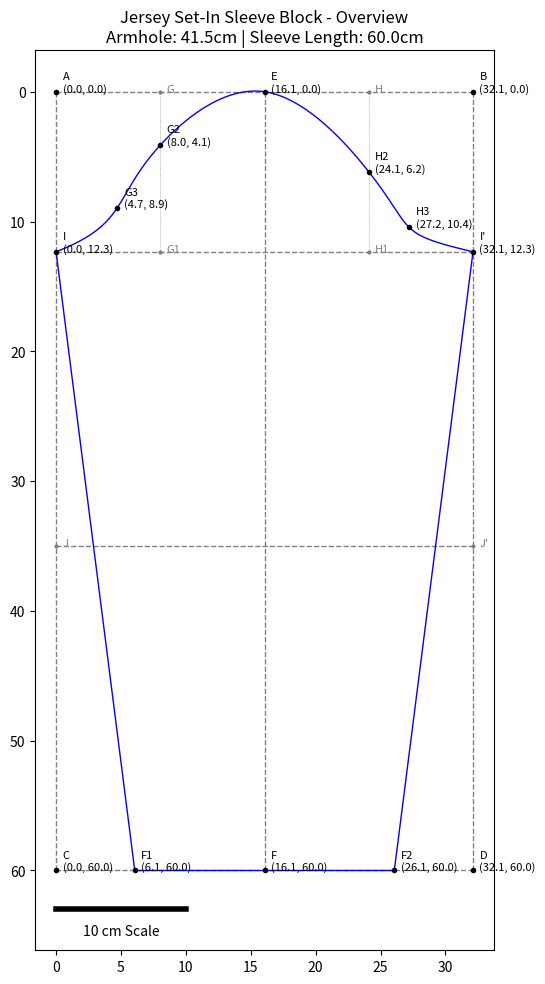
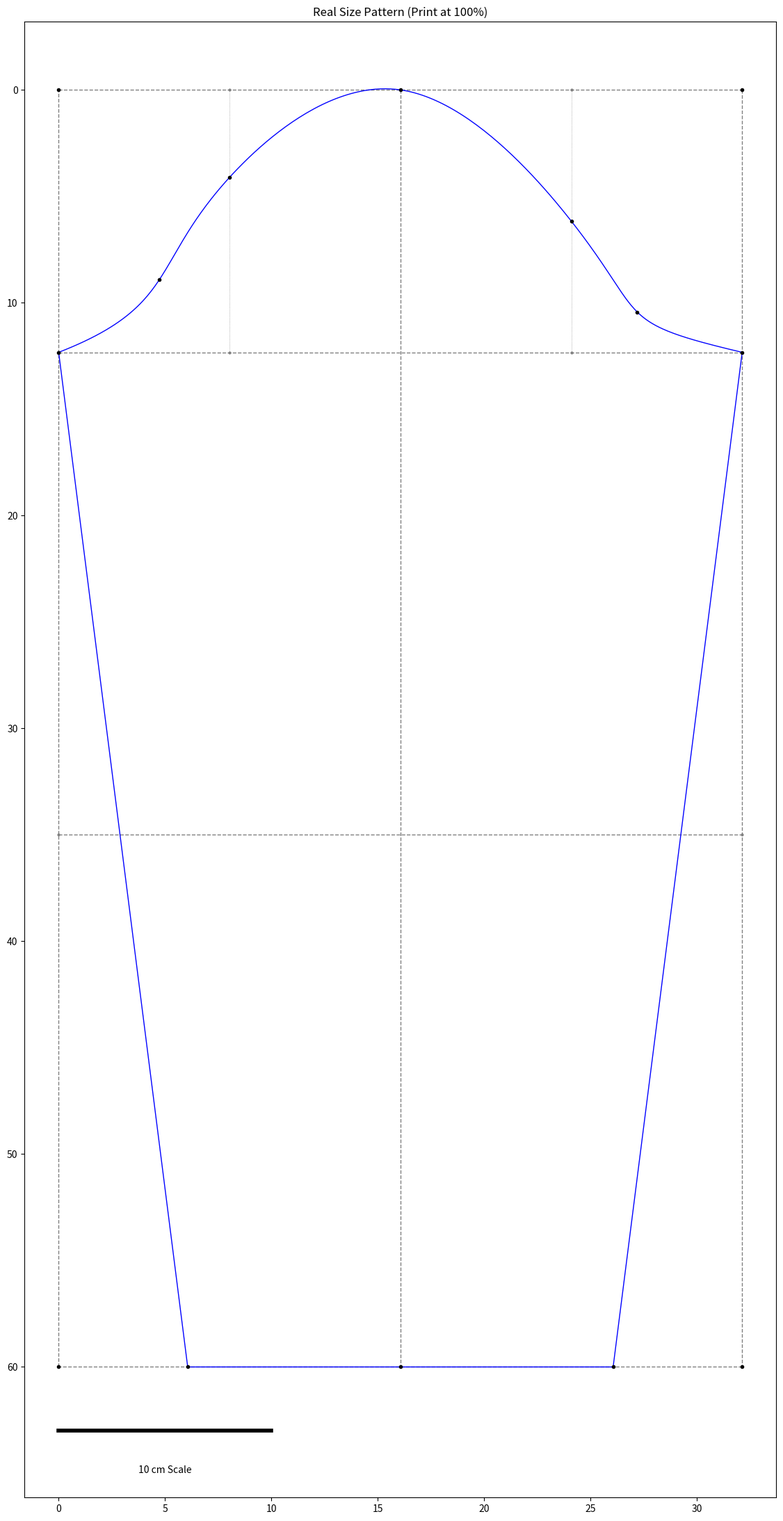

Generate these figures, in order, with matplotlib:
from dataclasses import dataclass

import matplotlib.pyplot as plt
import numpy as np
from matplotlib.backends.backend_pdf import PdfPages


@dataclass
class SleeveMeasurements:
    """Measurements required for the jersey set-in sleeve block.

    These measurements come from bodice construction, not body measurements.
    """
    armhole_depth: float           # Profondeur d'emmanchure (from bodice construction)
    armhole_measurement: float     # Total armhole (front + back armhole lengths)
    sleeve_length: float = 60.0    # Longueur de manche (AC = 60 cm default)
    upper_arm_to_elbow: float = 35.0  # Distance from shoulder to elbow (AJ = 35 cm default)
    sleeve_bottom_width: float = 20.0  # Largeur bas de manche (configurable)


class SleeveBlock:
    def __init__(self, measurements: SleeveMeasurements):
        self.m = measurements
        self.points: dict[str, tuple[float, float]] = {}
        self.helper_points: dict[str, tuple[float, float]] = {}
        self.calculate_points()

        # Determine plot bounds for PDF
        all_points = list(self.points.values()) + list(self.helper_points.values())
        xs = [p[0] for p in all_points]
        ys = [p[1] for p in all_points]
        self.bounds = (min(xs) - 5, max(xs) + 5, min(ys) - 5, max(ys) + 5)

    def calculate_points(self):
        # Y axis increases downwards (screen coordinates), X increases to the right.
        # A is (0,0)

        # --- Dimensions ---
        # AB = Sleeve Width = 3/4 Armhole Measurement + 1cm
        width = (0.75 * self.m.armhole_measurement) + 1.0

        # AC = Sleeve Length
        length = self.m.sleeve_length

        # AI = Height of sleeve cap = 2/3 of Armhole Depth
        cap_height = (2 / 3) * self.m.armhole_depth

        # --- Rectangle ABCD (main points) ---
        self.points['A'] = (0, 0)
        self.points['B'] = (width, 0)
        self.points['C'] = (0, length)
        self.points['D'] = (width, length)

        # --- Center Line EF (main points) ---
        self.points['E'] = (width / 2, 0)
        self.points['F'] = (width / 2, length)

        # --- Biceps Line (main points) ---
        self.points['I'] = (0, cap_height)
        self.points["I'"] = (width, cap_height)

        # --- Wrist points (main points) ---
        half_wrist = self.m.sleeve_bottom_width / 2
        self.points['F1'] = (self.points['F'][0] - half_wrist, length)
        self.points['F2'] = (self.points['F'][0] + half_wrist, length)

        # --- Vertical Guides (helper points) ---
        g_x = width / 4
        self.helper_points['G'] = (g_x, 0)
        self.helper_points['G1'] = (g_x, cap_height)

        h_x = (width / 2) + (width / 4)
        self.helper_points['H'] = (h_x, 0)
        self.helper_points['H1'] = (h_x, cap_height)

        # --- Cap Curve Construction Points (main points) ---
        self.points['G2'] = (g_x, cap_height / 3)
        self.points['H2'] = (h_x, cap_height / 2)

        # G3: Halfway between G2 and I, perpendicular 1cm
        mid_g2_i = (
            (self.points['G2'][0] + self.points['I'][0]) / 2,
            (self.points['G2'][1] + self.points['I'][1]) / 2
        )
        vec_i_g2 = np.array(self.points['G2']) - np.array(self.points['I'])
        norm_i_g2 = vec_i_g2 / np.linalg.norm(vec_i_g2)
        perp_i_g2 = np.array([-norm_i_g2[1], norm_i_g2[0]])
        self.points['G3'] = tuple(np.array(mid_g2_i) + perp_i_g2 * 1.0)

        # H3: Halfway between H2 and I', perpendicular 1.5cm
        mid_h2_ip = (
            (self.points['H2'][0] + self.points["I'"][0]) / 2,
            (self.points['H2'][1] + self.points["I'"][1]) / 2
        )
        vec_h2_ip = np.array(self.points["I'"]) - np.array(self.points['H2'])
        norm_h2_ip = vec_h2_ip / np.linalg.norm(vec_h2_ip)
        perp_h2_ip = np.array([-norm_h2_ip[1], norm_h2_ip[0]])
        self.points['H3'] = tuple(np.array(mid_h2_ip) + perp_h2_ip * 1.5)

        # --- Elbow Line (helper points) ---
        elbow_y = self.m.upper_arm_to_elbow
        self.helper_points['J'] = (0, elbow_y)
        self.helper_points["J'"] = (width, elbow_y)

    def generate_curve_points(self):
        """Returns control points for the sleeve cap curve."""
        # Path: I -> G3 -> G2 -> E -> H2 -> H3 -> I'
        return [
            self.points['I'],
            self.points['G3'],
            self.points['G2'],
            self.points['E'],
            self.points['H2'],
            self.points['H3'],
            self.points["I'"],
        ]

    def generate_pdf(self, filename="sleeve_pattern.pdf"):
        """Creates a multi-page PDF with overview and real-size pattern."""
        pp = PdfPages(filename)

        # --- Page 1: A4 Overview with Coordinates ---
        fig, ax = plt.subplots(figsize=(8.27, 11.69))  # A4 size in inches
        self._plot_pattern(ax, annotate=True)
        ax.set_title(f"Jersey Set-In Sleeve Block - Overview\n"
                     f"Armhole: {self.m.armhole_measurement}cm | Sleeve Length: {self.m.sleeve_length}cm")
        pp.savefig(fig)
        plt.close()

        # --- Page 2: Real Size (1:1 scale) ---
        width_cm = self.bounds[1] - self.bounds[0]
        height_cm = self.bounds[3] - self.bounds[2]
        fig_real, ax_real = plt.subplots(figsize=(width_cm / 2.54, height_cm / 2.54))

        self._plot_pattern(ax_real, annotate=False)
        ax_real.set_title("Real Size Pattern (Print at 100%)")
        pp.savefig(fig_real)
        plt.close()

        pp.close()
        print(f"Pattern generated: {filename}")

    def _plot_pattern(self, ax, annotate=True):
        """Plot the sleeve pattern on the given axes."""
        ax.set_aspect('equal')
        ax.invert_yaxis()  # A at top, C at bottom

        pts = self.points
        helper = self.helper_points

        # Helper to draw line between points
        def draw_line(p1, p2, style='-', color='black', linewidth=1):
            ax.plot([p1[0], p2[0]], [p1[1], p2[1]], linestyle=style, color=color, linewidth=linewidth)

        # --- Construction Grid (dashed gray) ---
        # Frame
        draw_line(pts['A'], pts['B'], '--', 'gray')
        draw_line(pts['B'], pts['D'], '--', 'gray')
        draw_line(pts['D'], pts['C'], '--', 'gray')
        draw_line(pts['C'], pts['A'], '--', 'gray')

        # Center line
        draw_line(pts['E'], pts['F'], '--', 'gray')

        # Biceps line
        draw_line(pts['I'], pts["I'"], '--', 'gray')

        # Elbow line
        draw_line(helper['J'], helper["J'"], '--', 'gray')

        # Vertical cap guides
        draw_line(helper['G'], helper['G1'], ':', 'gray', 0.5)
        draw_line(helper['H'], helper['H1'], ':', 'gray', 0.5)

        # --- Final Outline (solid blue) ---
        # Underarm seams
        draw_line(pts['I'], pts['F1'], '-', 'blue')
        draw_line(pts["I'"], pts['F2'], '-', 'blue')

        # Wrist
        draw_line(pts['F1'], pts['F2'], '-', 'blue')

        # Cap Curve
        curve_pts = self.generate_curve_points()
        cx, cy = zip(*curve_pts)

        try:
            from scipy.interpolate import make_interp_spline
            t = np.arange(len(curve_pts))
            spl = make_interp_spline(t, np.c_[cx, cy], k=3)
            t_new = np.linspace(t.min(), t.max(), 300)
            smooth_curve = spl(t_new)
            ax.plot(smooth_curve[:, 0], smooth_curve[:, 1], '-', color='blue', linewidth=1)
        except ImportError:
            ax.plot(cx, cy, '-', color='blue', linewidth=1)

        # --- Plot main points ---
        for name, coord in pts.items():
            ax.plot(coord[0], coord[1], 'o', color='black', markersize=3)
            if annotate:
                ax.text(coord[0] + 0.5, coord[1], f"{name}\n({coord[0]:.1f}, {coord[1]:.1f})", fontsize=8)

        # --- Plot helper points (smaller, gray, no coordinates) ---
        for name, coord in helper.items():
            ax.plot(coord[0], coord[1], 'o', color='gray', markersize=2)
            if annotate:
                ax.text(coord[0] + 0.5, coord[1], name, fontsize=8, color='gray')

        # --- Add scale reference ---
        min_y = min(pts['C'][1], pts['D'][1])
        ax.plot([0, 10], [min_y + 3, min_y + 3], linewidth=4, color='black')
        ax.text(5, min_y + 5, "10 cm Scale", ha='center')

    def print_coordinates(self):
        print(f"{'POINT':<10} {'X (cm)':<10} {'Y (cm)':<10}")
        print("-" * 30)
        for name, (x, y) in self.points.items():
            print(f"{name:<10} {x:<10.2f} {y:<10.2f}")


# --- Example Usage ---

if __name__ == "__main__":
    # Sleeve measurements come from bodice construction
    sleeve_m = SleeveMeasurements(
        armhole_depth=18.5,
        armhole_measurement=41.5,
        sleeve_length=60.0,
        upper_arm_to_elbow=35.0,
        sleeve_bottom_width=20.0,
    )

    pattern = SleeveBlock(sleeve_m)

    # Output 1: Coordinates
    print("Construction Points:")
    pattern.print_coordinates()

    # Output 2: PDF
    pattern.generate_pdf("Sleeve_Pattern.pdf")
